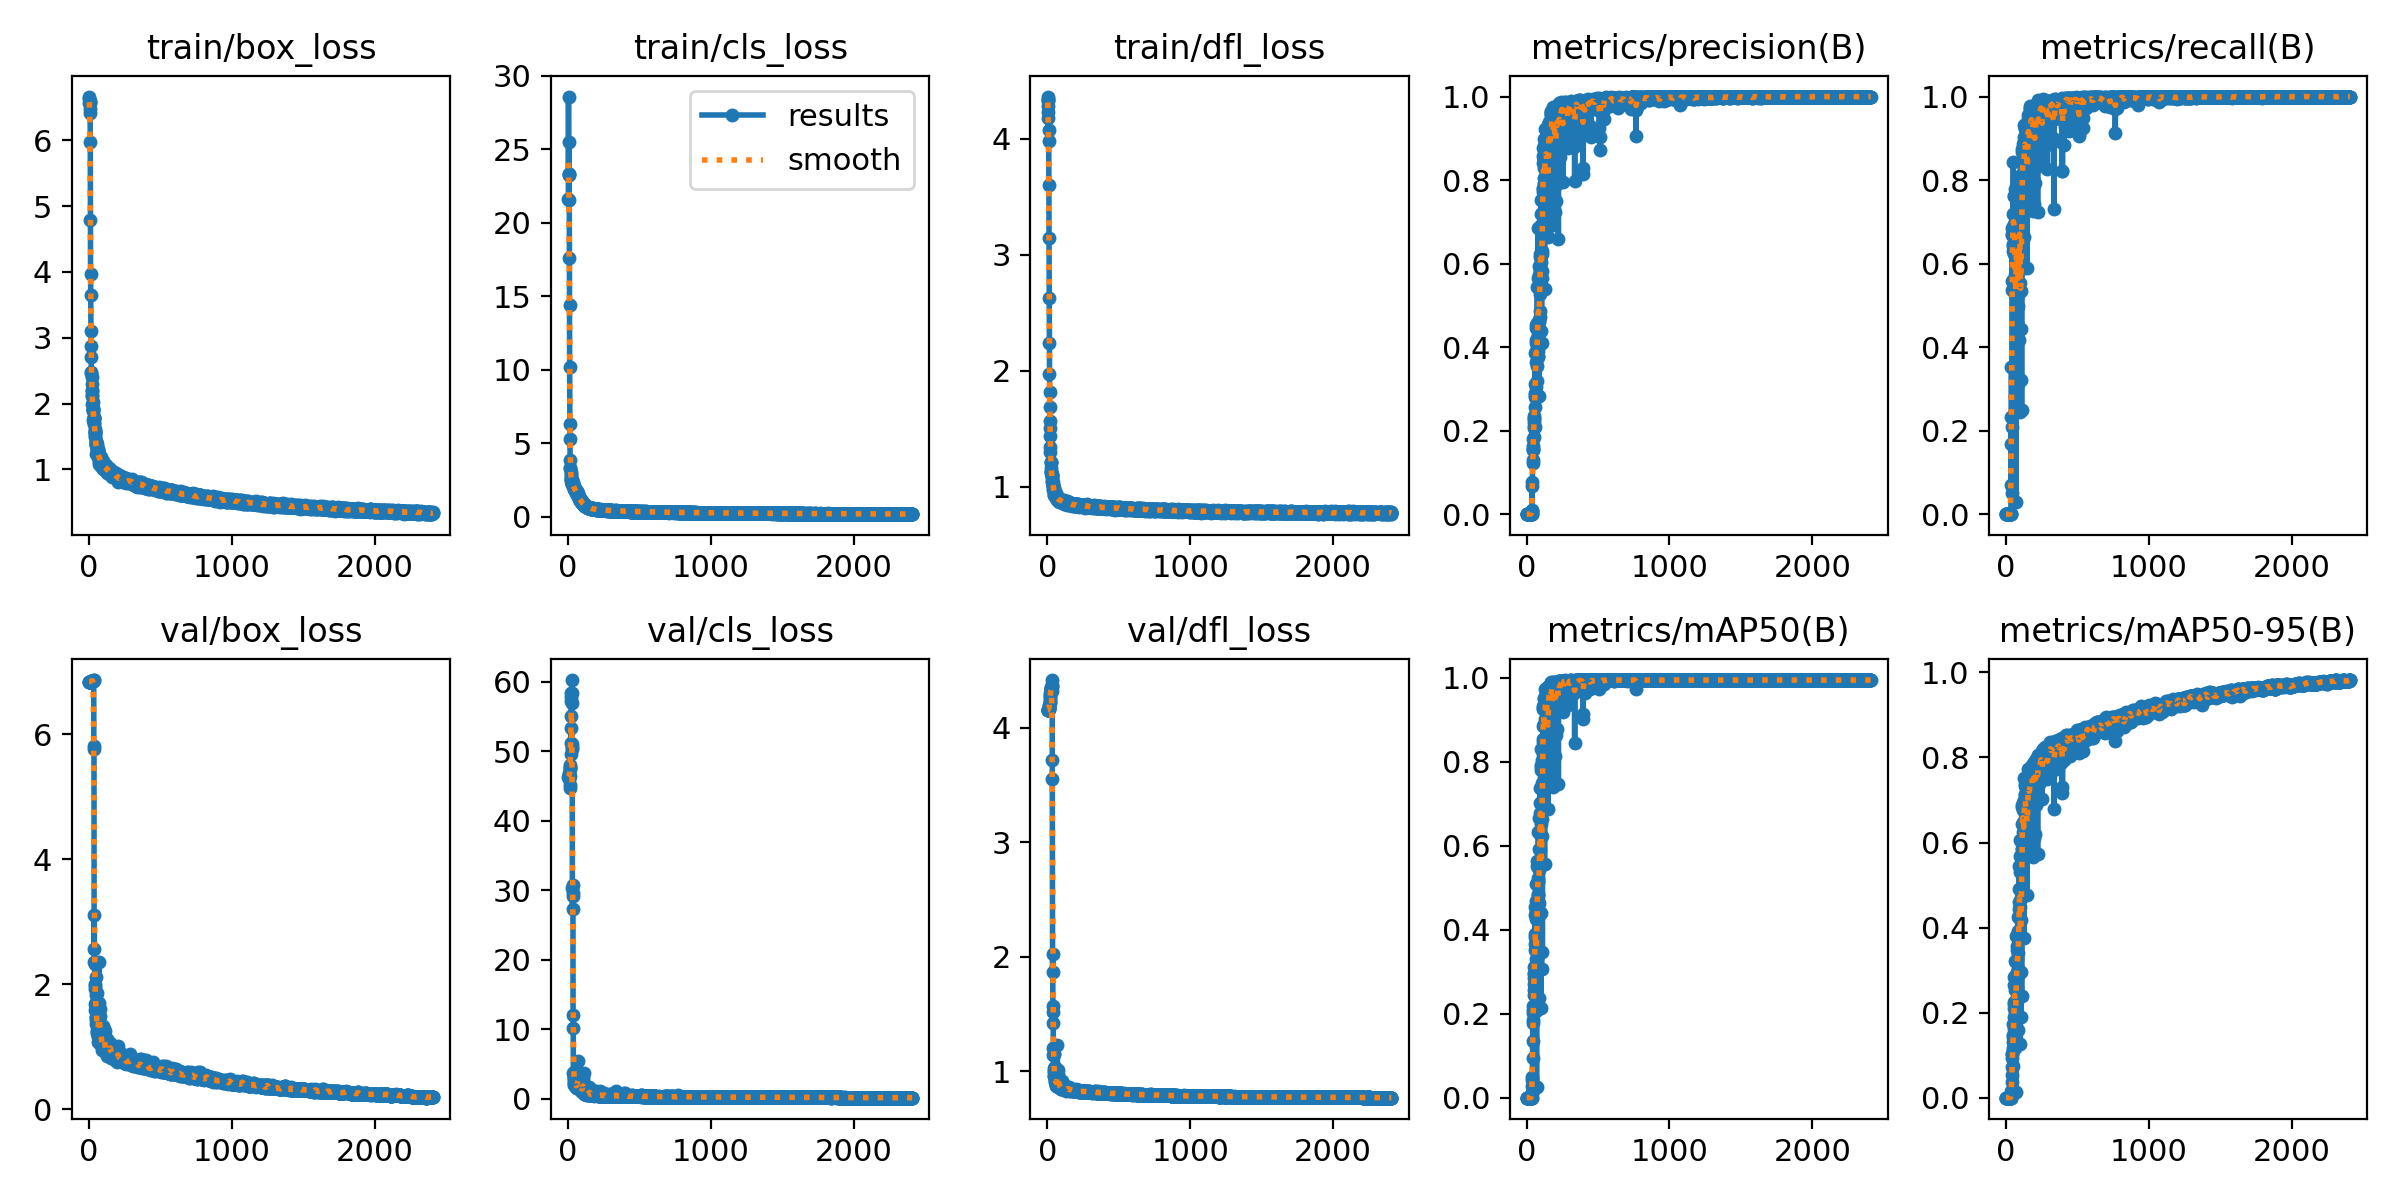

Values plotted in this chart, from the file beside it:
epoch, train/box_loss, train/cls_loss, train/dfl_loss, metrics/precision(B), metrics/recall(B), metrics/mAP50(B), metrics/mAP50-95(B), val/box_loss, val/cls_loss, val/dfl_loss, lr/pg0, lr/pg1, lr/pg2
1, 6.57, 21.63, 4.361, 0, 0, 0, 0, 6.843, 46.28, 4.159, 0.0002, 0.0002, 0.0002
2, 6.665, 28.58, 4.281, 0, 0, 0, 0, 6.844, 46.27, 4.159, 0.0004999, 0.0004999, 0.0004999
3, 6.63, 23.3, 4.325, 0, 0, 0, 0, 6.843, 46.27, 4.16, 0.0007998, 0.0007998, 0.0007998
4, 6.472, 25.52, 4.337, 0, 0, 0, 0, 6.844, 46.33, 4.159, 0.0011, 0.0011, 0.0011
5, 6.572, 21.58, 4.336, 0, 0, 0, 0, 6.842, 46.05, 4.159, 0.001399, 0.001399, 0.001399
6, 6.593, 23.24, 4.231, 0, 0, 0, 0, 6.842, 46.19, 4.16, 0.001699, 0.001699, 0.001699
7, 6.578, 23.35, 4.177, 0, 0, 0, 0, 6.841, 46.56, 4.16, 0.001999, 0.001999, 0.001999
8, 6.412, 17.62, 4.07, 0, 0, 0, 0, 6.841, 46.91, 4.161, 0.002298, 0.002298, 0.002298
9, 5.981, 14.43, 3.982, 0, 0, 0, 0, 6.841, 47.48, 4.164, 0.002598, 0.002598, 0.002598
10, 4.789, 10.19, 3.602, 0, 0, 0, 0, 6.84, 48.02, 4.169, 0.002897, 0.002897, 0.002897
11, 3.963, 6.351, 3.143, 0, 0, 0, 0, 6.84, 47.56, 4.173, 0.003197, 0.003197, 0.003197
12, 3.651, 5.333, 2.628, 0, 0, 0, 0, 6.842, 44.74, 4.18, 0.003496, 0.003496, 0.003496
13, 3.096, 3.872, 2.238, 0, 0, 0, 0, 6.842, 45.14, 4.191, 0.003795, 0.003795, 0.003795
14, 2.869, 3.35, 1.97, 0, 0, 0, 0, 6.844, 46.36, 4.202, 0.004095, 0.004095, 0.004095
15, 2.704, 3.346, 1.818, 0, 0, 0, 0, 6.845, 47.78, 4.214, 0.004394, 0.004394, 0.004394
16, 2.461, 3.027, 1.691, 0, 0, 0, 0, 6.847, 49.54, 4.23, 0.004693, 0.004693, 0.004693
17, 2.48, 2.919, 1.57, 0, 0, 0, 0, 6.849, 51.11, 4.244, 0.004992, 0.004992, 0.004992
18, 2.402, 2.772, 1.512, 0, 0, 0, 0, 6.852, 53.34, 4.261, 0.005291, 0.005291, 0.005291
19, 2.298, 2.637, 1.435, 0, 0, 0, 0, 6.853, 55.11, 4.276, 0.00559, 0.00559, 0.00559
20, 2.201, 2.575, 1.345, 0, 0, 0, 0, 6.855, 57.15, 4.289, 0.005889, 0.005889, 0.005889
21, 2.197, 2.483, 1.299, 0, 0, 0, 0, 6.856, 57.82, 4.304, 0.006188, 0.006188, 0.006188
22, 2.129, 2.48, 1.211, 0, 0, 0, 0, 6.859, 58.35, 4.322, 0.006487, 0.006487, 0.006487
23, 1.988, 2.503, 1.202, 0, 0, 0, 0, 6.858, 56.9, 4.327, 0.006785, 0.006785, 0.006785
24, 2.123, 2.402, 1.218, 0, 0, 0, 0, 6.858, 58.42, 4.335, 0.007084, 0.007084, 0.007084
25, 2.025, 2.303, 1.165, 0, 0, 0, 0, 6.859, 60.22, 4.345, 0.007382, 0.007382, 0.007382
26, 1.898, 2.282, 1.131, 0, 0, 0, 0, 6.859, 51.05, 4.343, 0.007681, 0.007681, 0.007681
27, 1.914, 2.211, 1.12, 0, 0, 0, 0, 6.859, 50.59, 4.349, 0.007979, 0.007979, 0.007979
28, 1.933, 2.219, 1.137, 0, 0, 0, 0, 6.859, 50.29, 4.357, 0.008278, 0.008278, 0.008278
29, 1.748, 2.244, 1.093, 0, 0, 0, 0, 6.86, 30.36, 4.362, 0.008576, 0.008576, 0.008576
30, 1.888, 2.181, 1.1, 0, 0, 0, 0, 6.854, 27.34, 4.321, 0.008874, 0.008874, 0.008874
31, 1.909, 2.353, 1.095, 0, 0, 0, 0, 6.86, 29.16, 4.369, 0.009173, 0.009173, 0.009173
32, 1.789, 2.275, 1.108, 0, 0, 0, 0, 6.862, 29.55, 4.377, 0.009471, 0.009471, 0.009471
33, 1.804, 2.22, 1.073, 0, 0, 0, 0, 6.867, 30.74, 4.418, 0.009769, 0.009769, 0.009769
34, 1.781, 2.173, 1.046, 0, 0, 0, 0, 5.81, 11.99, 3.715, 0.009967, 0.009967, 0.009967
35, 1.789, 2.194, 1.054, 0, 0, 0, 0, 5.769, 10.21, 3.556, 0.009966, 0.009966, 0.009966
36, 1.696, 2.109, 1.046, 0.00663, 0.2318, 0.01296, 0.00441, 2.567, 3.618, 1.863, 0.009965, 0.009965, 0.009965
37, 1.705, 2.122, 1.02, 0.00497, 0.1673, 0.00938, 0.0031, 3.102, 3.822, 2.022, 0.009964, 0.009964, 0.009964
38, 1.749, 2.072, 1.02, 0.06702, 0.06954, 0.02851, 0.00886, 2.351, 3.227, 1.568, 0.009963, 0.009963, 0.009963
39, 1.611, 1.985, 1.019, 0.00957, 0.3521, 0.04092, 0.01546, 2.348, 3.169, 1.518, 0.009962, 0.009962, 0.009962
40, 1.571, 2.043, 1.005, 0.07642, 0.04977, 0.04881, 0.01591, 2.315, 3.008, 1.425, 0.009961, 0.009961, 0.009961
41, 1.581, 1.997, 0.976, 0.1222, 0.2083, 0.09506, 0.03796, 2.006, 2.675, 1.207, 0.00996, 0.00996, 0.00996
42, 1.556, 1.944, 0.9888, 0.1301, 0.5375, 0.1349, 0.05388, 1.97, 2.395, 1.144, 0.009959, 0.009959, 0.009959
43, 1.573, 1.896, 0.9936, 0.1527, 0.671, 0.1858, 0.09329, 1.679, 1.971, 1.002, 0.009958, 0.009958, 0.009958
44, 1.516, 1.872, 0.9866, 0.1565, 0.5572, 0.1787, 0.07153, 1.917, 2.157, 1.15, 0.009957, 0.009957, 0.009957
45, 1.497, 1.902, 0.9633, 0.1561, 0.6674, 0.2028, 0.1018, 1.591, 1.966, 0.9973, 0.009956, 0.009956, 0.009956
46, 1.42, 1.914, 0.9607, 0.1791, 0.6855, 0.2178, 0.1033, 1.715, 1.915, 1.033, 0.009956, 0.009956, 0.009956
47, 1.414, 1.898, 0.9588, 0.1631, 0.6828, 0.2089, 0.07419, 2.111, 2.438, 1.149, 0.009954, 0.009954, 0.009954
48, 1.375, 1.886, 0.9287, 0.2211, 0.6421, 0.2562, 0.1422, 1.428, 1.829, 0.9593, 0.009954, 0.009954, 0.009954
49, 1.233, 1.862, 0.9334, 0.1837, 0.7198, 0.2455, 0.1299, 1.466, 2.986, 0.9598, 0.009952, 0.009952, 0.009952
50, 1.368, 1.832, 0.9372, 0.2058, 0.6481, 0.2717, 0.1469, 1.466, 2.544, 0.9523, 0.009952, 0.009952, 0.009952
51, 1.387, 1.783, 0.9387, 0.228, 0.6869, 0.2858, 0.1113, 1.825, 2.134, 1.034, 0.00995, 0.00995, 0.00995
52, 1.436, 1.784, 0.9292, 0.2116, 0.8433, 0.3114, 0.1731, 1.366, 1.761, 0.9293, 0.00995, 0.00995, 0.00995
53, 1.309, 1.794, 0.9343, 0.2339, 0.6304, 0.295, 0.1168, 1.861, 2.018, 1.011, 0.009949, 0.009949, 0.009949
54, 1.385, 1.756, 0.9385, 0.2299, 0.6958, 0.2963, 0.1889, 1.228, 1.685, 0.9027, 0.009947, 0.009947, 0.009947
55, 1.251, 1.804, 0.9274, 0.2076, 0.7612, 0.2883, 0.1622, 1.416, 2.278, 0.9415, 0.009947, 0.009947, 0.009947
56, 1.33, 1.712, 0.9258, 0.3108, 0.6444, 0.3655, 0.211, 1.371, 1.603, 0.9111, 0.009946, 0.009946, 0.009946
57, 1.34, 1.702, 0.9271, 0.2848, 0.6663, 0.3517, 0.2245, 1.215, 1.613, 0.8894, 0.009945, 0.009945, 0.009945
58, 1.277, 1.653, 0.9436, 0.2814, 0.6888, 0.3826, 0.2194, 1.388, 1.902, 0.9204, 0.009944, 0.009944, 0.009944
59, 1.249, 1.653, 0.9213, 0.3865, 0.6224, 0.4356, 0.266, 1.259, 1.494, 0.9043, 0.009943, 0.009943, 0.009943
60, 1.294, 1.641, 0.9333, 0.2891, 0.7617, 0.4543, 0.2849, 1.188, 1.511, 0.8906, 0.009942, 0.009942, 0.009942
... 2,348 more rows
